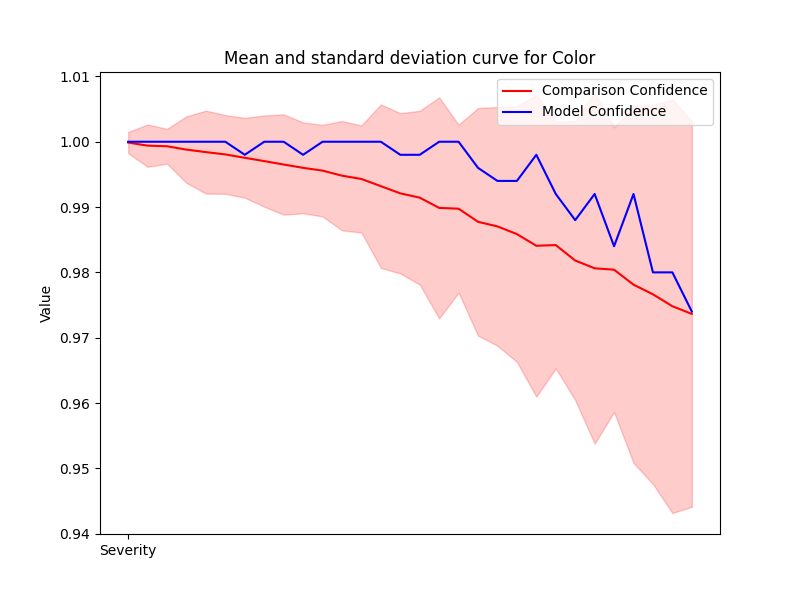

Data behind this chart, as committed beside it:
Severity, Mean, Std, Accuracy
1, 0.9999, 0.001621, 1.0
2, 0.9994, 0.003239, 1.0
3, 0.9993, 0.002664, 1.0
4, 0.9988, 0.005098, 1.0
5, 0.9984, 0.006346, 1.0
6, 0.9981, 0.006026, 1.0
7, 0.9975, 0.006112, 0.998
8, 0.997, 0.006982, 1.0
9, 0.9965, 0.007676, 1.0
10, 0.996, 0.006956, 0.998
11, 0.9956, 0.007005, 1.0
12, 0.9948, 0.008371, 1.0
13, 0.9943, 0.008193, 1.0
14, 0.9932, 0.01251, 1.0
15, 0.9921, 0.01227, 0.998
16, 0.9914, 0.0133, 0.998
17, 0.9899, 0.01692, 1.0
18, 0.9897, 0.01285, 1.0
19, 0.9877, 0.01743, 0.996
20, 0.987, 0.01826, 0.994
21, 0.9859, 0.01957, 0.994
22, 0.9841, 0.0231, 0.998
23, 0.9842, 0.01889, 0.992
24, 0.9818, 0.02137, 0.988
25, 0.9806, 0.02684, 0.992
26, 0.9804, 0.02179, 0.984
27, 0.9781, 0.0273, 0.992
28, 0.9766, 0.02904, 0.98
29, 0.9748, 0.03166, 0.98
30, 0.9736, 0.02953, 0.974
